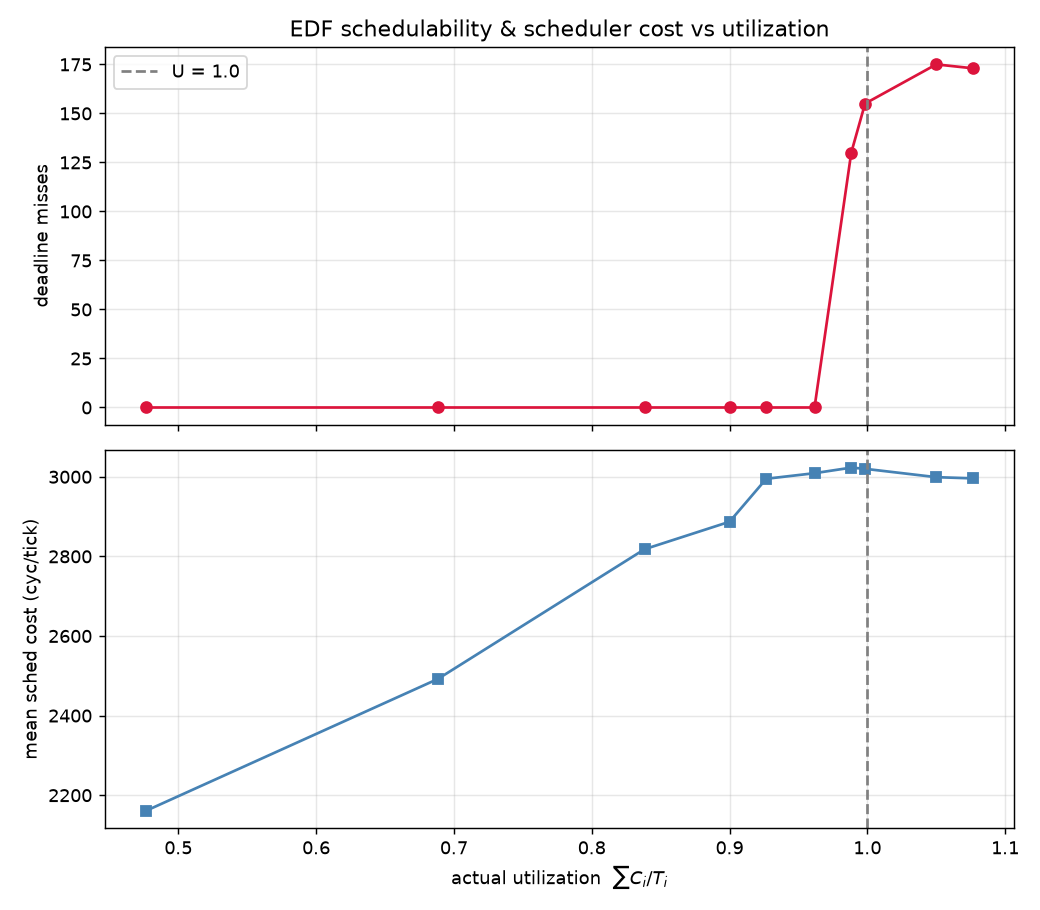

The table this chart was drawn from, first rows:
req_u, actual_u, misses, compl_pct, cost_mean_cyc, cost_max_cyc, C0, C1, C2, done0, done1, done2, exp0, exp1, exp2
0.5, 0.4767, 0, 100.5, 2161, 20323, 6, 10, 16, 100, 67, 40, 100, 66, 40
0.7, 0.6883, 0, 100.5, 2492, 19969, 9, 14, 23, 100, 67, 40, 100, 66, 40
0.85, 0.8383, 0, 100.5, 2818, 20817, 11, 17, 28, 100, 67, 40, 100, 66, 40
0.9, 0.9, 0, 100.5, 2887, 20205, 12, 18, 30, 100, 67, 40, 100, 66, 40
0.95, 0.9267, 0, 100.5, 2995, 20103, 12, 19, 31, 100, 67, 40, 100, 66, 40
0.975, 0.9617, 0, 100.0, 3009, 20363, 13, 19, 32, 100, 66, 40, 100, 66, 40
1.0, 0.9883, 130, 98.54, 3023, 20531, 13, 20, 33, 98, 66, 39, 100, 66, 40
1.025, 0.9983, 155, 97.09, 3020, 20425, 13, 20, 34, 95, 66, 39, 100, 66, 40
1.05, 1.05, 175, 90.78, 2999, 20175, 14, 21, 35, 84, 64, 39, 100, 66, 40
1.1, 1.077, 173, 88.35, 2996, 20575, 14, 22, 36, 82, 61, 39, 100, 66, 40
